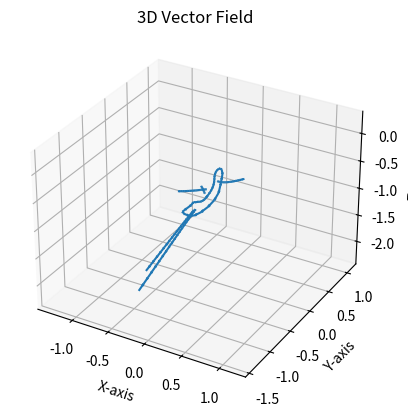

Write Python code to recreate this figure.
from matplotlib import pyplot as plt
import numpy as np


CONSTAN_FACTOR = 100
input_list = []
output_list = []

pace = [
  [0.00000, 0.00000, 0.43701, 0.49491, 0.53393, 0.49912, 0.46997, -0.12721, 0.07675, -0.95545, -0.25301, 0.18682, -1.14403, -0.19362, 0.14030, -0.77823, -0.09528, 0.05437, -0.97596],
  [0.01641, 0.00223, 0.43771, 0.48959, 0.53669, 0.50119, 0.47018, -0.12680, 0.11820, -0.94606, -0.28172, 0.03357, -1.16456, -0.20247, 0.17747, -0.77104, -0.09744, -0.05174, -0.93399],
  [0.03278, 0.00476, 0.43896, 0.48274, 0.53845, 0.50530, 0.47084, -0.12518, 0.15584, -0.92492, -0.30683, -0.11684, -1.15057, -0.21314, 0.22216, -0.76688, -0.10566, -0.14981, -0.88721],
  [0.04882, 0.00706, 0.44055, 0.47656, 0.53895, 0.50939, 0.47217, -0.12177, 0.19077, -0.89664, -0.31713, -0.25529, -1.10780, -0.22449, 0.26890, -0.75917, -0.11668, -0.23940, -0.83319],
  [0.06588, 0.00883, 0.44210, 0.47093, 0.53858, 0.51304, 0.47428, -0.12087, 0.22330, -0.86296, -0.31269, -0.35342, -1.05107, -0.23663, 0.31297, -0.74403, -0.12989, -0.31593, -0.77429],
  [0.08286, 0.01033, 0.44397, 0.46634, 0.53774, 0.51543, 0.47717, -0.12319, 0.25043, -0.82652, -0.29625, -0.41874, -0.97904, -0.24941, 0.35253, -0.72424, -0.13472, -0.37088, -0.71971],
  [0.09884, 0.01171, 0.44605, 0.46371, 0.53747, 0.51525, 0.48022, -0.12780, 0.26864, -0.79123, -0.27806, -0.47452, -0.91527, -0.26153, 0.38053, -0.69634, -0.13017, -0.40471, -0.67348],
  [0.11564, 0.01337, 0.44783, 0.46172, 0.53682, 0.51397, 0.48422, -0.13502, 0.28660, -0.75117, -0.28068, -0.51479, -0.83098, -0.27053, 0.40688, -0.66852, -0.11715, -0.41160, -0.63590],
  [0.13247, 0.01557, 0.44866, 0.46017, 0.53653, 0.51145, 0.48867, -0.14270, 0.30399, -0.71655, -0.21607, -0.52903, -0.77176, -0.27539, 0.43360, -0.64668, -0.10623, -0.37913, -0.63582],
  [0.14967, 0.01760, 0.44808, 0.45870, 0.53617, 0.50991, 0.49205, -0.14760, 0.32861, -0.68749, -0.16653, -0.50534, -0.73515, -0.27867, 0.47223, -0.65260, -0.10817, -0.30617, -0.68954],
  [0.16688, 0.01936, 0.44679, 0.45801, 0.53697, 0.50846, 0.49332, -0.14926, 0.35277, -0.66859, -0.14587, -0.46223, -0.71030, -0.27905, 0.52277, -0.69369, -0.10386, -0.25300, -0.72486],
  [0.18457, 0.02113, 0.44491, 0.45884, 0.53861, 0.50792, 0.49131, -0.14788, 0.37881, -0.65994, -0.12952, -0.41299, -0.68721, -0.26795, 0.55542, -0.74544, -0.10247, -0.19779, -0.76080],
  [0.20315, 0.02255, 0.44338, 0.46159, 0.54103, 0.50733, 0.48666, -0.14168, 0.40260, -0.65184, -0.16240, -0.34246, -0.76043, -0.24415, 0.54899, -0.78040, -0.10484, -0.15274, -0.78151],
  [0.22288, 0.02351, 0.44195, 0.46521, 0.54355, 0.50682, 0.48089, -0.13629, 0.42854, -0.65674, -0.16512, -0.29743, -0.79699, -0.22199, 0.52110, -0.82139, -0.10857, -0.11585, -0.79425],
  [0.24349, 0.02420, 0.44024, 0.46907, 0.54564, 0.50727, 0.47426, -0.12753, 0.44960, -0.68466, -0.17700, -0.23585, -0.84852, -0.21056, 0.47836, -0.87137, -0.11339, -0.07894, -0.80477],
  [0.26441, 0.02473, 0.43823, 0.47325, 0.54703, 0.50712, 0.46865, -0.11968, 0.45798, -0.76842, -0.19037, -0.17536, -0.89554, -0.20650, 0.44393, -0.92752, -0.11522, -0.04086, -0.81465],
  [0.28558, 0.02464, 0.43620, 0.47835, 0.54689, 0.50616, 0.46464, -0.12197, 0.43800, -0.86342, -0.19421, -0.11435, -0.93678, -0.19062, 0.40079, -0.97485, -0.11837, -0.00403, -0.82084],
  [0.30563, 0.02398, 0.43551, 0.48404, 0.54571, 0.50448, 0.46196, -0.12253, 0.41137, -0.95532, -0.19119, -0.06019, -0.96439, -0.17122, 0.33514, -1.00492, -0.11824, 0.02713, -0.81663],
  [0.32565, 0.02340, 0.43543, 0.48863, 0.54314, 0.50286, 0.46192, -0.12639, 0.37667, -1.06982, -0.18340, -0.00535, -0.97909, -0.16186, 0.24489, -1.00477, -0.11752, 0.06483, -0.81530],
  [0.34513, 0.02264, 0.43600, 0.49248, 0.53972, 0.50166, 0.46315, -0.13757, 0.29075, -1.15527, -0.17385, 0.04504, -0.97993, -0.16089, 0.14852, -0.98629, -0.11866, 0.10202, -0.80805],
  [0.36352, 0.02156, 0.43678, 0.49651, 0.53506, 0.50047, 0.46553, -0.14822, 0.15752, -1.19552, -0.16643, 0.09010, -0.97221, -0.16121, 0.04991, -0.95571, -0.12166, 0.14042, -0.79969],
  [0.38133, 0.01988, 0.43839, 0.50053, 0.52944, 0.49854, 0.46971, -0.15608, 0.00492, -1.19387, -0.15410, 0.13039, -0.95309, -0.16926, -0.05029, -0.90903, -0.12653, 0.17847, -0.78722],
  [0.39841, 0.01837, 0.44059, 0.50384, 0.52281, 0.49739, 0.47479, -0.15983, -0.13783, -1.15844, -0.14303, 0.16753, -0.92657, -0.18165, -0.14768, -0.85218, -0.13280, 0.21770, -0.77474],
  [0.41513, 0.01669, 0.44294, 0.50649, 0.51629, 0.49694, 0.47954, -0.15788, -0.25191, -1.09422, -0.13183, 0.19619, -0.88943, -0.19374, -0.23443, -0.78796, -0.14329, 0.25547, -0.75380],
  [0.43177, 0.01473, 0.44521, 0.50907, 0.51037, 0.49701, 0.48306, -0.15548, -0.33574, -1.01839, -0.12400, 0.22032, -0.84860, -0.20385, -0.30441, -0.72873, -0.15418, 0.28667, -0.72651],
  [0.44802, 0.01314, 0.44760, 0.51097, 0.50622, 0.49819, 0.48420, -0.15480, -0.40127, -0.95462, -0.12135, 0.23766, -0.80623, -0.20927, -0.35212, -0.67100, -0.16640, 0.31242, -0.69448],
  [0.46489, 0.01140, 0.45021, 0.51169, 0.50451, 0.49981, 0.48356, -0.14707, -0.45308, -0.87697, -0.11954, 0.25095, -0.75704, -0.21183, -0.38106, -0.61525, -0.17028, 0.33364, -0.66014],
  [0.48202, 0.00922, 0.45259, 0.51313, 0.50273, 0.50274, 0.48085, -0.08334, -0.47429, -0.78665, -0.12094, 0.26006, -0.70915, -0.19570, -0.37232, -0.58446, -0.17731, 0.34955, -0.62396],
  [0.49978, 0.00692, 0.45301, 0.51399, 0.49995, 0.50649, 0.47889, -0.03442, -0.44226, -0.72261, -0.12344, 0.27515, -0.66283, -0.19484, -0.31002, -0.61017, -0.18530, 0.38462, -0.62481],
  [0.51793, 0.00522, 0.45155, 0.51416, 0.49704, 0.50996, 0.47805, -0.03327, -0.39805, -0.70482, -0.12444, 0.29801, -0.62361, -0.20098, -0.25119, -0.65274, -0.19097, 0.44064, -0.67343],
  [0.53748, 0.00395, 0.44913, 0.51411, 0.49529, 0.51164, 0.47813, -0.07110, -0.32111, -0.76216, -0.12382, 0.32680, -0.59657, -0.19979, -0.19735, -0.68530, -0.18261, 0.49555, -0.73822],
  [0.55659, 0.00280, 0.44697, 0.51485, 0.49644, 0.50985, 0.47805, -0.07549, -0.26493, -0.80317, -0.11877, 0.35467, -0.59078, -0.20209, -0.14052, -0.72329, -0.16125, 0.51232, -0.79071],
  [0.57577, 0.00167, 0.44507, 0.51650, 0.49783, 0.50696, 0.47789, -0.07131, -0.21348, -0.82662, -0.11386, 0.37332, -0.60466, -0.19963, -0.08971, -0.74502, -0.14228, 0.49408, -0.83879],
  [0.59497, 0.00154, 0.44312, 0.51800, 0.50013, 0.50330, 0.47774, -0.08576, -0.15562, -0.87133, -0.11535, 0.37462, -0.65372, -0.20273, -0.04893, -0.76230, -0.12839, 0.46938, -0.90473],
  [0.61400, 0.00191, 0.44160, 0.51843, 0.50324, 0.49974, 0.47774, -0.09484, -0.10177, -0.90486, -0.12731, 0.36711, -0.75677, -0.20671, -0.01317, -0.77205, -0.11790, 0.43685, -0.97024],
  [0.63303, 0.00233, 0.44009, 0.51746, 0.50557, 0.49713, 0.47905, -0.10425, -0.04639, -0.92873, -0.14730, 0.35852, -0.86271, -0.21267, 0.02886, -0.78466, -0.10501, 0.39079, -1.01703],
  [0.65155, 0.00263, 0.43886, 0.51586, 0.50831, 0.49492, 0.48016, -0.11146, 0.00547, -0.94503, -0.18348, 0.32590, -0.98252, -0.21663, 0.07145, -0.79413, -0.09216, 0.31946, -1.04176],
  [0.67005, 0.00126, 0.43824, 0.51299, 0.51174, 0.49342, 0.48113, -0.12047, 0.05387, -0.95210, -0.21892, 0.23998, -1.07604, -0.22485, 0.10828, -0.79239, -0.08403, 0.22582, -1.04134],
  [0.68773, 0.00000, 0.43701, 0.50903, 0.51581, 0.49242, 0.48203, -0.12785, 0.09815, -0.95073, -0.26299, 0.10340, -1.12756, -0.23415, 0.13683, -0.78085, -0.07723, 0.11886, -1.01564]
]
pace_array = np.array(pace)
p_motor_angle = pace_array[:, 7:]
p_motor_angle_next = np.vstack((p_motor_angle[1:, :], p_motor_angle[:1, :]))
p_motor_angle_v = (p_motor_angle_next - p_motor_angle)
input_list.append(p_motor_angle)
output_list.append(p_motor_angle_v)

def set_axes_equal(ax):
    """
    Make axes of 3D plot have equal scale so that spheres appear as spheres,
    cubes as cubes, etc.

    Input
      ax: a matplotlib axis, e.g., as output from plt.gca().
    """

    x_limits = ax.get_xlim3d()
    y_limits = ax.get_ylim3d()
    z_limits = ax.get_zlim3d()

    x_range = abs(x_limits[1] - x_limits[0])
    x_middle = np.mean(x_limits)
    y_range = abs(y_limits[1] - y_limits[0])
    y_middle = np.mean(y_limits)
    z_range = abs(z_limits[1] - z_limits[0])
    z_middle = np.mean(z_limits)

    # The plot bounding box is a sphere in the sense of the infinity
    # norm, hence I call half the max range the plot radius.
    plot_radius = 0.5*max([x_range, y_range, z_range])

    ax.set_xlim3d([x_middle - plot_radius, x_middle + plot_radius])
    ax.set_ylim3d([y_middle - plot_radius, y_middle + plot_radius])
    ax.set_zlim3d([z_middle - plot_radius, z_middle + plot_radius])
    
def sample_random_point():
    # point = np.random.uniform(-np.pi, np.pi, size=12)
    point = []
    for i in range(p_motor_angle.shape[1]):
        dim_min, dim_max = min(p_motor_angle[:, i]), max(p_motor_angle[:, i])
        point.append(np.random.uniform(2 * dim_min - dim_max, 2 * dim_max - dim_min))
    return point

def calculate_point_vertical_direction(point):
    displacement = p_motor_angle - point
    distances = np.linalg.norm(displacement, axis=1, keepdims=True)
    forces = displacement / (distances ** 2)
    force = np.sum(forces, axis=0) / forces.shape[0]
    force_mag = np.linalg.norm(force)
    direction = force / force_mag
    return direction, distances

def calculate_point_horizontal_direction(distances):
    distance = np.sum(1 / (distances ** 2), axis=0)
    forces = p_motor_angle_v / (distances ** 2)
    force = np.sum(forces, axis=0)
    direction = force / distance
    return direction
    
def repulse(point, direction, distances):
    speed = 1 / np.sum(1 / distances) / distances.shape[0] * CONSTAN_FACTOR
    displacement = direction * speed 
    new_point = point + displacement
    return displacement, new_point

def trajactory_ploter(start, end, x=0, y=1, z=2, u=0, v=1, w=2):
    ax = plt.figure().add_subplot(projection='3d')

    # Make the grid
    X = start[:, x]
    Y = start[:, y]
    Z = start[:, z]

    # Make the direction data for the arrows
    U = end[:, u]
    V = end[:, v]
    W = end[:, w]

    ax.quiver(X, Y, Z, U, V, W, normalize=False, length=1)
    ax.set_xlabel('X-axis')
    ax.set_ylabel('Y-axis')
    ax.set_zlabel('Z-axis')
    ax.set_title('3D Vector Field')
    set_axes_equal(ax)
    
    plt.show()
    
if __name__ == '__main__':
    for _ in range(5):  
        point = sample_random_point()
        for i in range(20):
            input_list.append(point)
            v_direction, distances = calculate_point_vertical_direction(point)
            h_direction = calculate_point_horizontal_direction(distances)
            direction = v_direction + h_direction
            # direction = v_direction
            # direction = h_direction
            displacement, point = repulse(point, direction, distances)
            output_list.append(displacement)

    input_list = np.vstack(input_list)
    output_list = np.vstack(output_list)
    trajactory_ploter(input_list, output_list,)